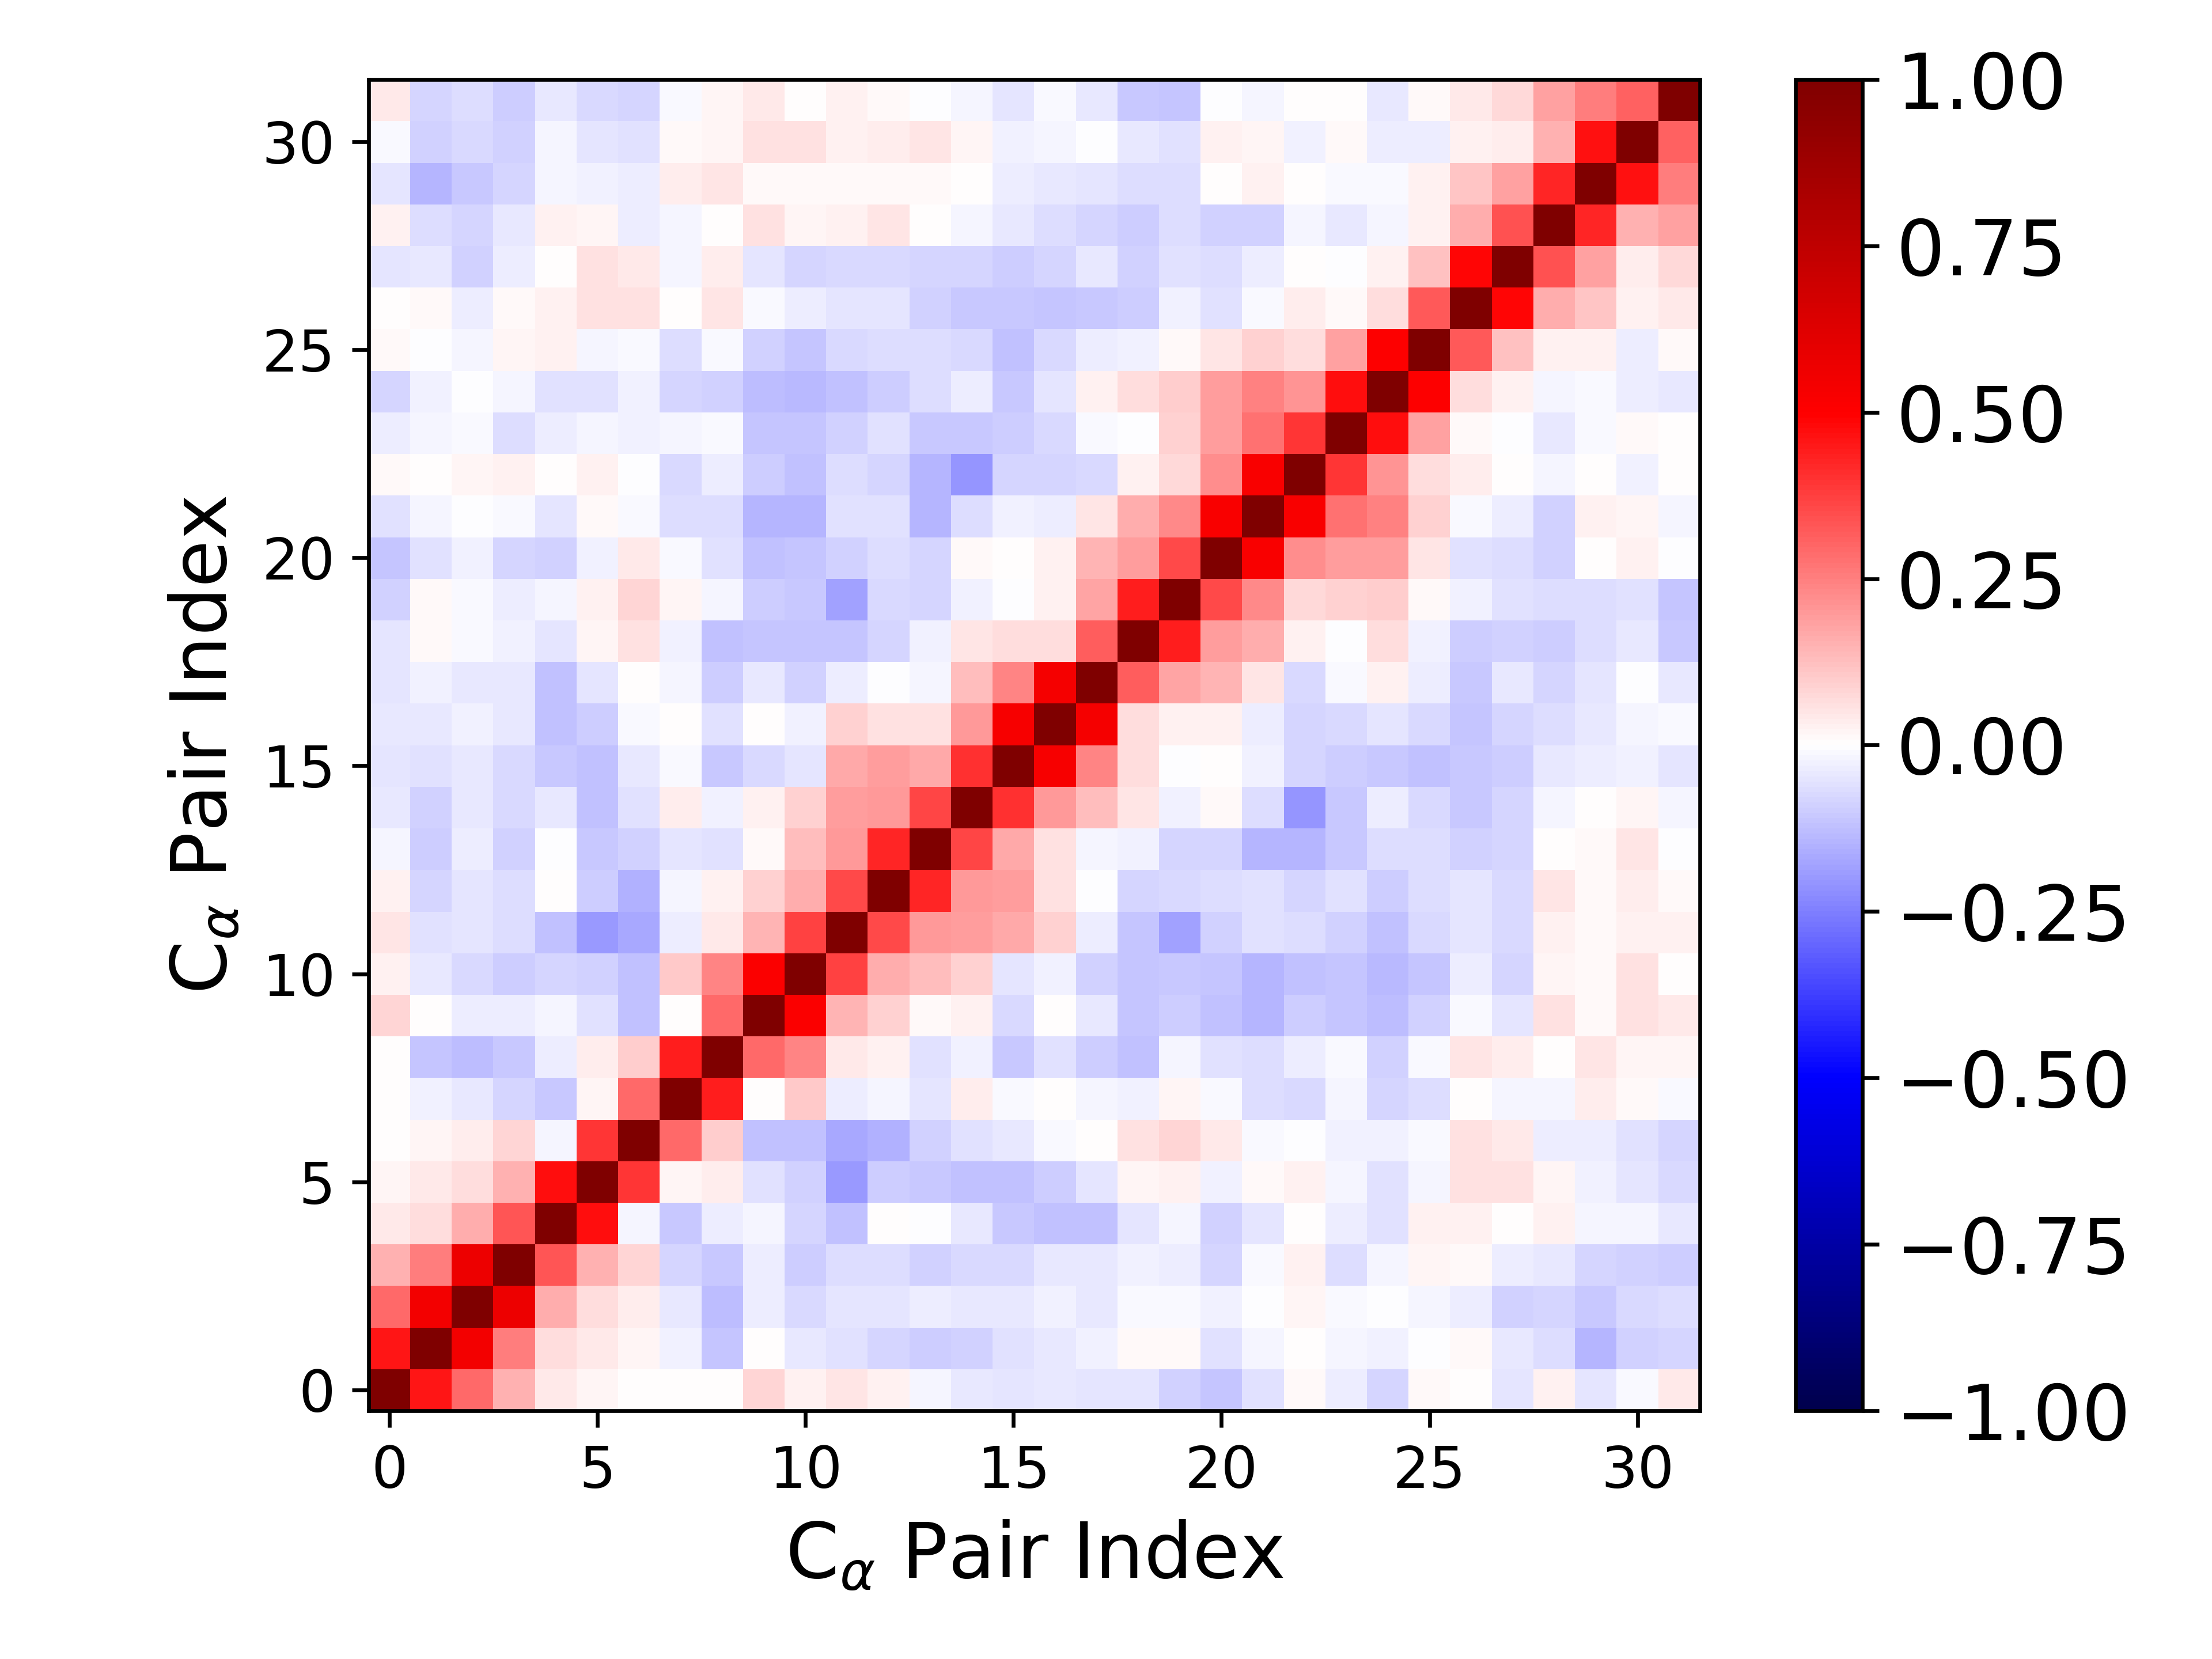

Source data for this figure (header and first rows):
1.000000000000000000e+00, 4.590116424816006457e-01, 2.897916552093738329e-01, 1.506123872294759247e-01, 4.641566304013668848e-02, 1.936784182646188179e-02, 6.581976979090630418e-03, 6.093013290780352476e-03, 3.396239874403727925e-03, 7.938195886382139188e-02, 2.409659022295446845e-02, 5.417086900222714552e-02, 2.561614906293551916e-02, -2.046489370234744892e-02, -4.421369551116003521e-02, -4.691897313717768164e-02, -4.248320513038868207e-02, -4.870336385829390768e-02, -4.765182531801095273e-02, -9.098399363285426811e-02, -1.126511723064143045e-01, -5.516768852661509820e-02, 1.264587414925617478e-02, -3.619805147653828992e-02
4.590116424816006457e-01, 1.000000000000000000e+00, 5.454958434846352011e-01, 2.560906220051524240e-01, 6.310303861990936014e-02, 4.019182042150986484e-02, 1.649335054154487182e-02, -2.727450746158681036e-02, -1.138828737109464917e-01, 1.149825607216210625e-03, -4.477598600810998863e-02, -5.803930964460984193e-02, -8.318741790819129955e-02, -1.004719115849773692e-01, -8.812838496800239063e-02, -6.142836489932373273e-02, -4.131462919633045738e-02, -2.383409108944859259e-02, 1.434812312812904986e-02, 1.036155930672882398e-02, -5.970102476832574168e-02, -1.746818779125177898e-02, 3.060325858123401788e-03, -2.020939888279950358e-02
2.897916552093738329e-01, 5.454958434846352011e-01, 1.000000000000000000e+00, 5.697150410959803679e-01, 1.587152285526992890e-01, 6.540340083169857155e-02, 3.536568402062255367e-02, -4.344975023995664709e-02, -1.292528562598443398e-01, -3.532006382394347471e-02, -7.677413557132825583e-02, -4.987676402230661193e-02, -5.297712967365540704e-02, -3.658664737610805434e-02, -4.644580058126497601e-02, -4.545388795573302582e-02, -2.794361463902313852e-02, -3.977341693302317155e-02, -7.951878862372144946e-03, -1.364417378388926849e-02, -2.391252737357425773e-02, -5.187114921423561197e-03, 2.107302886519800758e-02, -1.546827936639881551e-02
1.506123872294759247e-01, 2.560906220051524240e-01, 5.697150410959803679e-01, 1.000000000000000000e+00, 3.312946337338676384e-01, 1.536346476420459850e-01, 8.047082575763238321e-02, -8.176043115619488488e-02, -1.066157056652795448e-01, -3.408460841295440913e-02, -1.007312613682930791e-01, -6.419346976603328148e-02, -6.672239617195598049e-02, -9.203238081278571070e-02, -7.442443263348549887e-02, -7.240279172771581229e-02, -4.390963164680986019e-02, -4.468569997931989141e-02, -2.500884466629363714e-02, -3.734332056762956070e-02, -7.822024899891408256e-02, -1.195838518887064501e-02, 2.566326482792340505e-02, -6.968466292205102719e-02
4.641566304013668848e-02, 6.310303861990936014e-02, 1.587152285526992890e-01, 3.312946337338676384e-01, 1.000000000000000000e+00, 4.708597038353477537e-01, -1.794952019475202012e-02, -1.055011351410777981e-01, -3.217604294144096877e-02, -1.974565763683779410e-02, -8.426881160110438751e-02, -1.191637435056117356e-01, 2.736927873071083421e-03, -2.916548505764227518e-03, -4.119380647893158831e-02, -1.022489395632268094e-01, -1.237453781832532768e-01, -1.200928588591519686e-01, -4.767094443547107568e-02, -1.566891203401476682e-02, -8.876557694885436889e-02, -5.155511767007138479e-02, 1.149982174378631240e-03, -3.716254372495575442e-02
1.936784182646188179e-02, 4.019182042150986484e-02, 6.540340083169857155e-02, 1.536346476420459850e-01, 4.708597038353477537e-01, 1.000000000000000000e+00, 3.977696529228192945e-01, 1.666979397464946402e-02, 3.821472542108718395e-02, -5.802625477891017181e-02, -8.845508819509029230e-02, -1.998729258634109884e-01, -9.782930805516237838e-02, -1.033260585631253226e-01, -1.245515138363829932e-01, -1.188579987023031942e-01, -9.954063534075877073e-02, -5.077319638890619158e-02, 2.277091365662032088e-02, 3.121755686744861688e-02, -3.047877850189323334e-02, 1.230402499025990554e-02, 3.025619266284513761e-02, -1.600341277328566972e-02
6.581976979090630418e-03, 1.649335054154487182e-02, 3.536568402062255367e-02, 8.047082575763238321e-02, -1.794952019475202012e-02, 3.977696529228192945e-01, 1.000000000000000000e+00, 2.931710384065489006e-01, 9.463153075825007920e-02, -1.215954343773738705e-01, -1.174668074375535831e-01, -1.668711318486440776e-01, -1.526420574746401304e-01, -9.049946453326193629e-02, -6.248059468610756700e-02, -4.596373937187577668e-02, -9.796601646343347167e-03, 4.338095974299092938e-03, 6.249310147680382788e-02, 8.531546453803987018e-02, 3.975126545748754181e-02, -1.490676123006603147e-02, -7.952748248050932594e-04, -2.373286658178481653e-02
6.093013290780352476e-03, -2.727450746158681036e-02, -4.344975023995664709e-02, -8.176043115619488488e-02, -1.055011351410777981e-01, 1.666979397464946402e-02, 2.931710384065489006e-01, 1.000000000000000000e+00, 4.409102645670595066e-01, 6.122864613565699547e-03, 1.090404889290836343e-01, -3.350261196410992542e-02, -1.810231160398329334e-02, -4.897724039363508114e-02, 3.365658315138354145e-02, -1.250090630652400323e-02, 5.064317746569837455e-04, -1.632503745924210325e-02, -2.616678416273870988e-02, 1.793883129751300959e-02, -1.116133032203349418e-02, -6.475248553440328403e-02, -7.136901108839861785e-02, -1.743488816526862772e-02
3.396239874403727925e-03, -1.138828737109464917e-01, -1.292528562598443398e-01, -1.066157056652795448e-01, -3.217604294144096877e-02, 3.821472542108718395e-02, 9.463153075825007920e-02, 4.409102645670595066e-01, 1.000000000000000000e+00, 2.961441873584566009e-01, 2.418150854874519251e-01, 4.511692602333103319e-02, 2.630249822963828810e-02, -6.056684794381320819e-02, -2.980270591993200782e-02, -1.042491963598806137e-01, -5.911656158037299769e-02, -1.014403746403459428e-01, -1.224923855263160971e-01, -2.169635645986735945e-02, -6.109174746690545360e-02, -6.565270197023380383e-02, -3.563833940260031918e-02, -1.226009725426787690e-02
7.938195886382139188e-02, 1.149825607216210625e-03, -3.532006382394347471e-02, -3.408460841295440913e-02, -1.974565763683779410e-02, -5.802625477891017181e-02, -1.215954343773738705e-01, 6.122864613565699547e-03, 2.961441873584566009e-01, 1.000000000000000000e+00, 5.089378545565100831e-01, 1.447114154421293153e-01, 8.769672565700488420e-02, 1.083455604185496260e-02, 2.568324597854999142e-02, -7.369218472029108458e-02, 2.098873671467630427e-03, -4.525762700012852385e-02, -1.156711732023383565e-01, -9.538275596406350920e-02, -1.206854800066203687e-01, -1.430191326524340723e-01, -1.012478227798711966e-01, -1.119370480388570677e-01
2.409659022295446845e-02, -4.477598600810998863e-02, -7.677413557132825583e-02, -1.007312613682930791e-01, -8.426881160110438751e-02, -8.845508819509029230e-02, -1.174668074375535831e-01, 1.090404889290836343e-01, 2.418150854874519251e-01, 5.089378545565100831e-01, 1.000000000000000000e+00, 3.742536852516784585e-01, 1.620348032664987170e-01, 1.323433965845501603e-01, 9.201378128113593680e-02, -4.812809104112517750e-02, -2.689466694190246684e-02, -9.016531094343933905e-02, -1.130491381911371412e-01, -1.030715723480980645e-01, -1.159877448571900865e-01, -1.476656580255318596e-01, -1.191837981610461145e-01, -1.143756187405625679e-01
5.417086900222714552e-02, -5.803930964460984193e-02, -4.987676402230661193e-02, -6.419346976603328148e-02, -1.191637435056117356e-01, -1.998729258634109884e-01, -1.668711318486440776e-01, -3.350261196410992542e-02, 4.511692602333103319e-02, 1.447114154421293153e-01, 3.742536852516784585e-01, 1.000000000000000000e+00, 3.543043172943107777e-01, 1.962911278214500010e-01, 1.901892134849991756e-01, 1.654995560297561619e-01, 9.061778431261061084e-02, -3.219796232842265377e-02, -1.133637774304595419e-01, -1.851591869522595246e-01, -8.698370248798359405e-02, -5.868889278038168927e-02, -7.008758966080416708e-02, -9.208469618702480597e-02
2.561614906293551916e-02, -8.318741790819129955e-02, -5.297712967365540704e-02, -6.672239617195598049e-02, 2.736927873071083421e-03, -9.782930805516237838e-02, -1.526420574746401304e-01, -1.810231160398329334e-02, 2.630249822963828810e-02, 8.769672565700488420e-02, 1.620348032664987170e-01, 3.543043172943107777e-01, 1.000000000000000000e+00, 4.292784391007280487e-01, 1.990265427561599132e-01, 1.880384564604320186e-01, 6.103469775618983184e-02, -5.673754055883739079e-03, -8.403655047298917713e-02, -7.297781811645903671e-02, -6.969166635961444867e-02, -6.001112401530567242e-02, -8.182176704629179342e-02, -5.752259551125551290e-02
-2.046489370234744892e-02, -1.004719115849773692e-01, -3.658664737610805434e-02, -9.203238081278571070e-02, -2.916548505764227518e-03, -1.033260585631253226e-01, -9.049946453326193629e-02, -4.897724039363508114e-02, -6.056684794381320819e-02, 1.083455604185496260e-02, 1.323433965845501603e-01, 1.962911278214500010e-01, 4.292784391007280487e-01, 1.000000000000000000e+00, 3.630688578461094274e-01, 1.641047589575253818e-01, 6.188649218537808916e-02, -1.723502500317710545e-02, -3.008413812597279802e-02, -7.885418627062094898e-02, -8.223144910935077656e-02, -1.420212212559844311e-01, -1.443402954125569126e-01, -1.025228731907707053e-01
-4.421369551116003521e-02, -8.812838496800239063e-02, -4.644580058126497601e-02, -7.442443263348549887e-02, -4.119380647893158831e-02, -1.245515138363829932e-01, -6.248059468610756700e-02, 3.365658315138354145e-02, -2.980270591993200782e-02, 2.568324597854999142e-02, 9.201378128113593680e-02, 1.901892134849991756e-01, 1.990265427561599132e-01, 3.630688578461094274e-01, 1.000000000000000000e+00, 4.033147985012490722e-01, 1.973694513254504734e-01, 1.266922348518970398e-01, 5.351160029123774864e-02, -2.924388872151246349e-02, 8.890826076555988222e-03, -6.293822261863747658e-02, -2.058992751996114867e-01, -1.065613618228553744e-01
-4.691897313717768164e-02, -6.142836489932373273e-02, -4.545388795573302582e-02, -7.240279172771581229e-02, -1.022489395632268094e-01, -1.188579987023031942e-01, -4.596373937187577668e-02, -1.250090630652400323e-02, -1.042491963598806137e-01, -7.369218472029108458e-02, -4.812809104112517750e-02, 1.654995560297561619e-01, 1.880384564604320186e-01, 1.641047589575253818e-01, 4.033147985012490722e-01, 1.000000000000000000e+00, 5.303109633154949876e-01, 2.420357314517138925e-01, 6.728123594540272312e-02, -5.756256314040801569e-03, 6.895094330272318224e-03, -3.100810802915637127e-02, -7.832380846685008113e-02, -9.552140307496811977e-02
-4.248320513038868207e-02, -4.131462919633045738e-02, -2.794361463902313852e-02, -4.390963164680986019e-02, -1.237453781832532768e-01, -9.954063534075877073e-02, -9.796601646343347167e-03, 5.064317746569837455e-04, -5.911656158037299769e-02, 2.098873671467630427e-03, -2.689466694190246684e-02, 9.061778431261061084e-02, 6.103469775618983184e-02, 6.188649218537808916e-02, 1.973694513254504734e-01, 5.303109633154949876e-01, 1.000000000000000000e+00, 5.334242815841218066e-01, 6.991324731224671241e-02, 2.356409031214723448e-02, 2.576900827921489376e-02, -3.156730267708306864e-02, -8.383148774325492603e-02, -7.486475445238319204e-02
-4.870336385829390768e-02, -2.383409108944859259e-02, -3.977341693302317155e-02, -4.468569997931989141e-02, -1.200928588591519686e-01, -5.077319638890619158e-02, 4.338095974299092938e-03, -1.632503745924210325e-02, -1.014403746403459428e-01, -4.525762700012852385e-02, -9.016531094343933905e-02, -3.219796232842265377e-02, -5.673754055883739079e-03, -1.723502500317710545e-02, 1.266922348518970398e-01, 2.420357314517138925e-01, 5.334242815841218066e-01, 1.000000000000000000e+00, 3.144898326792797683e-01, 1.773259239040769208e-01, 1.421288160760913744e-01, 5.218401563996259013e-02, -7.652962318830246191e-02, -1.127764987589591900e-02
-4.765182531801095273e-02, 1.434812312812904986e-02, -7.951878862372144946e-03, -2.500884466629363714e-02, -4.767094443547107568e-02, 2.277091365662032088e-02, 6.249310147680382788e-02, -2.616678416273870988e-02, -1.224923855263160971e-01, -1.156711732023383565e-01, -1.130491381911371412e-01, -1.133637774304595419e-01, -8.403655047298917713e-02, -3.008413812597279802e-02, 5.351160029123774864e-02, 6.728123594540272312e-02, 6.991324731224671241e-02, 3.144898326792797683e-01, 1.000000000000000000e+00, 4.393321905743151623e-01, 1.935078698137273623e-01, 1.618630155475215826e-01, 2.955871599324868051e-02, -3.062344807763654839e-03
-9.098399363285426811e-02, 1.036155930672882398e-02, -1.364417378388926849e-02, -3.734332056762956070e-02, -1.566891203401476682e-02, 3.121755686744861688e-02, 8.531546453803987018e-02, 1.793883129751300959e-02, -2.169635645986735945e-02, -9.538275596406350920e-02, -1.030715723480980645e-01, -1.851591869522595246e-01, -7.297781811645903671e-02, -7.885418627062094898e-02, -2.924388872151246349e-02, -5.756256314040801569e-03, 2.356409031214723448e-02, 1.773259239040769208e-01, 4.393321905743151623e-01, 1.000000000000000000e+00, 3.580584145109984573e-01, 2.276457075711985911e-01, 7.623497697538361706e-02, 9.199474313533183290e-02
-1.126511723064143045e-01, -5.970102476832574168e-02, -2.391252737357425773e-02, -7.822024899891408256e-02, -8.876557694885436889e-02, -3.047877850189323334e-02, 3.975126545748754181e-02, -1.116133032203349418e-02, -6.109174746690545360e-02, -1.206854800066203687e-01, -1.159877448571900865e-01, -8.698370248798359405e-02, -6.969166635961444867e-02, -8.223144910935077656e-02, 8.890826076555988222e-03, 6.895094330272318224e-03, 2.576900827921489376e-02, 1.421288160760913744e-01, 1.935078698137273623e-01, 3.580584145109984573e-01, 1.000000000000000000e+00, 5.223313469603353409e-01, 2.200891760160097743e-01, 1.891556982312048718e-01
-5.516768852661509820e-02, -1.746818779125177898e-02, -5.187114921423561197e-03, -1.195838518887064501e-02, -5.155511767007138479e-02, 1.230402499025990554e-02, -1.490676123006603147e-02, -6.475248553440328403e-02, -6.565270197023380383e-02, -1.430191326524340723e-01, -1.476656580255318596e-01, -5.868889278038168927e-02, -6.001112401530567242e-02, -1.420212212559844311e-01, -6.293822261863747658e-02, -3.100810802915637127e-02, -3.156730267708306864e-02, 5.218401563996259013e-02, 1.618630155475215826e-01, 2.276457075711985911e-01, 5.223313469603353409e-01, 1.000000000000000000e+00, 5.161174657300289237e-01, 2.796218931093449878e-01
1.264587414925617478e-02, 3.060325858123401788e-03, 2.107302886519800758e-02, 2.566326482792340505e-02, 1.149982174378631240e-03, 3.025619266284513761e-02, -7.952748248050932594e-04, -7.136901108839861785e-02, -3.563833940260031918e-02, -1.012478227798711966e-01, -1.191837981610461145e-01, -7.008758966080416708e-02, -8.182176704629179342e-02, -1.443402954125569126e-01, -2.058992751996114867e-01, -7.832380846685008113e-02, -8.383148774325492603e-02, -7.652962318830246191e-02, 2.955871599324868051e-02, 7.623497697538361706e-02, 2.200891760160097743e-01, 5.161174657300289237e-01, 1.000000000000000000e+00, 3.965571817178439318e-01
-3.619805147653828992e-02, -2.020939888279950358e-02, -1.546827936639881551e-02, -6.968466292205102719e-02, -3.716254372495575442e-02, -1.600341277328566972e-02, -2.373286658178481653e-02, -1.743488816526862772e-02, -1.226009725426787690e-02, -1.119370480388570677e-01, -1.143756187405625679e-01, -9.208469618702480597e-02, -5.752259551125551290e-02, -1.025228731907707053e-01, -1.065613618228553744e-01, -9.552140307496811977e-02, -7.486475445238319204e-02, -1.127764987589591900e-02, -3.062344807763654839e-03, 9.199474313533183290e-02, 1.891556982312048718e-01, 2.796218931093449878e-01, 3.965571817178439318e-01, 1.000000000000000000e+00
-8.171390810548011252e-02, -2.902707078540741822e-02, -7.674212453211200907e-03, -1.596760304656044682e-02, -5.474221291256192029e-02, -5.755830946556386718e-02, -2.389021313852803322e-02, -8.270583499236765224e-02, -9.079219900499210794e-02, -1.293387793219922532e-01, -1.378306859324456290e-01, -1.200183433102673808e-01, -1.015217607545011169e-01, -6.368367801640811843e-02, -3.710654625252492178e-02, -1.073067746349576912e-01, -4.855316170532497644e-02, 2.880775578395861763e-02, 6.834816134270034482e-02, 1.007428740335560291e-01, 1.926601127042052997e-01, 2.447757628655665152e-01, 2.108326151289124650e-01, 4.690258907593900517e-01
8.570943827680728780e-03, -7.401671555829763584e-03, -1.808982050002052450e-02, 1.615277495536424079e-02, 2.666344261753990016e-02, -1.921611782714483310e-02, -9.986182343124167665e-03, -6.534761650061481075e-02, -1.053945321893160966e-02, -9.212299916572329328e-02, -1.149947167781856933e-01, -7.116748510437510833e-02, -6.668364246317368127e-02, -6.859618432719795378e-02, -7.668896758150350879e-02, -1.183572764657913612e-01, -7.466492669543008109e-02, -3.832480777904600372e-02, -2.388498223449606050e-02, 9.605607836060733179e-03, 4.901916061040197115e-02, 8.928640163436840638e-02, 6.549322718898924200e-02, 1.817778399082466134e-01
6.695155862868654943e-04, 1.293037286610004659e-02, -3.175879998166787621e-02, 1.283375806777616208e-02, 2.670692864012111367e-02, 6.221399519821267654e-02, 5.693447145758654543e-02, 3.249239404361749066e-03, 4.906296233082504954e-02, -9.880345449210462677e-03, -3.481629786697888057e-02, -4.760419824844732556e-02, -5.224582872496012775e-02, -9.148036797399609898e-02, -1.092448794784026955e-01, -1.090473051620689388e-01, -1.170330114607579380e-01, -1.033488383225354690e-01, -9.652392062324055555e-02, -2.522430594700756160e-02, -6.027261701708877539e-02, -1.397343784314111770e-02, 3.300967918312850552e-02, 1.557423538746773722e-02
-5.191215766952922417e-02, -4.428404367097122513e-02, -8.867187368529727554e-02, -3.238310974030297884e-02, 1.853748474944667910e-03, 5.734463695343773593e-02, 4.231142605521310412e-02, -1.855750903726428522e-02, 3.159130548619853290e-02, -4.908899510238438207e-02, -7.853592257800018350e-02, -7.402527010010047370e-02, -7.181568198384817581e-02, -8.508573755467740973e-02, -7.996078283916083218e-02, -9.946189465078206227e-02, -8.003684177796246968e-02, -4.611394610395460475e-02, -8.655910272609793066e-02, -5.938920696942191074e-02, -6.366233423411553349e-02, -3.662107662115730161e-02, 3.849495512682736629e-03, -1.602343561907690296e-03
2.769869170420449084e-02, -6.707393422857967080e-02, -7.926201620313402807e-02, -4.477798734440417705e-02, 2.429417815999563787e-02, 1.578349166064114961e-02, -3.767888986133697410e-02, -1.705002293250355849e-02, 4.780927838788785744e-03, 6.145204642057327388e-02, 2.024746562650868442e-02, 3.066102285615230141e-02, 4.888425493098759456e-02, 6.933898561598127348e-03, -2.294976006779306243e-02, -4.513064545561008833e-02, -6.920563134501712954e-02, -7.826721531175165336e-02, -9.773270698858926853e-02, -6.863773675001666463e-02, -9.302362003876320229e-02, -8.959540414367610228e-02, -1.810034030846178338e-02, -4.183145915679058191e-02
-4.818565618963269875e-02, -1.454031518026136227e-01, -1.080986451219077410e-01, -8.529439836459636048e-02, -1.616816154711254311e-02, -2.460860028121612461e-02, -3.348238300270042073e-02, 3.702501951451814960e-02, 5.467581790944937847e-02, 1.264346072115309257e-02, 1.301869451729392724e-02, 1.298289168489846941e-02, 8.240565010841893398e-03, 1.511369043749745227e-02, 3.144437443979454690e-03, -3.283561372078309948e-02, -4.384117975806150341e-02, -5.098368651377411381e-02, -6.872391264047932047e-02, -6.716044507949837927e-02, 3.818236853860849239e-03, 3.088644951738207453e-02, 6.230806053213053947e-03, -9.262958775420876770e-03
-1.198163892928571540e-02, -9.160928924897095149e-02, -7.066190066054960084e-02, -9.190603123045534839e-02, -1.944175730139267519e-02, -4.742451083712892479e-02, -5.790157242829548773e-02, 8.452097738990152487e-03, 2.271550216687262883e-02, 5.789266679949589545e-02, 5.695444967087250759e-02, 2.943163666158535308e-02, 3.578611138292524252e-02, 4.994576817249349321e-02, 2.185982714194580068e-02, -2.766617731915490055e-02, -1.668311816550952301e-02, -1.869301434090982856e-03, -4.504629122119598733e-02, -5.887211651335007290e-02, 2.822245615653737327e-02, 1.768799197934278408e-02, -2.703929488418990376e-02, 1.136170031778654943e-02
4.629549413657784579e-02, -8.236146322907814121e-02, -6.763917694229289179e-02, -9.790177435666204409e-02, -3.995505271898926181e-02, -7.258919881036209054e-02, -8.147007832326008669e-02, -1.296491862385618608e-02, 2.158982030354674939e-02, 4.077991215479832149e-02, 1.469511432735514690e-03, 2.607659403028213946e-02, 1.526021171677950476e-02, -3.495689824095486037e-03, -1.883082623244723697e-02, -5.311028838700089516e-02, -1.346602402302826684e-02, -4.574129180621984425e-02, -1.044993981645570558e-01, -1.120064738052220094e-01, -6.074504718311845436e-03, -2.221708571299389062e-02, 6.195555586157816021e-03, 5.752659906339671093e-03
